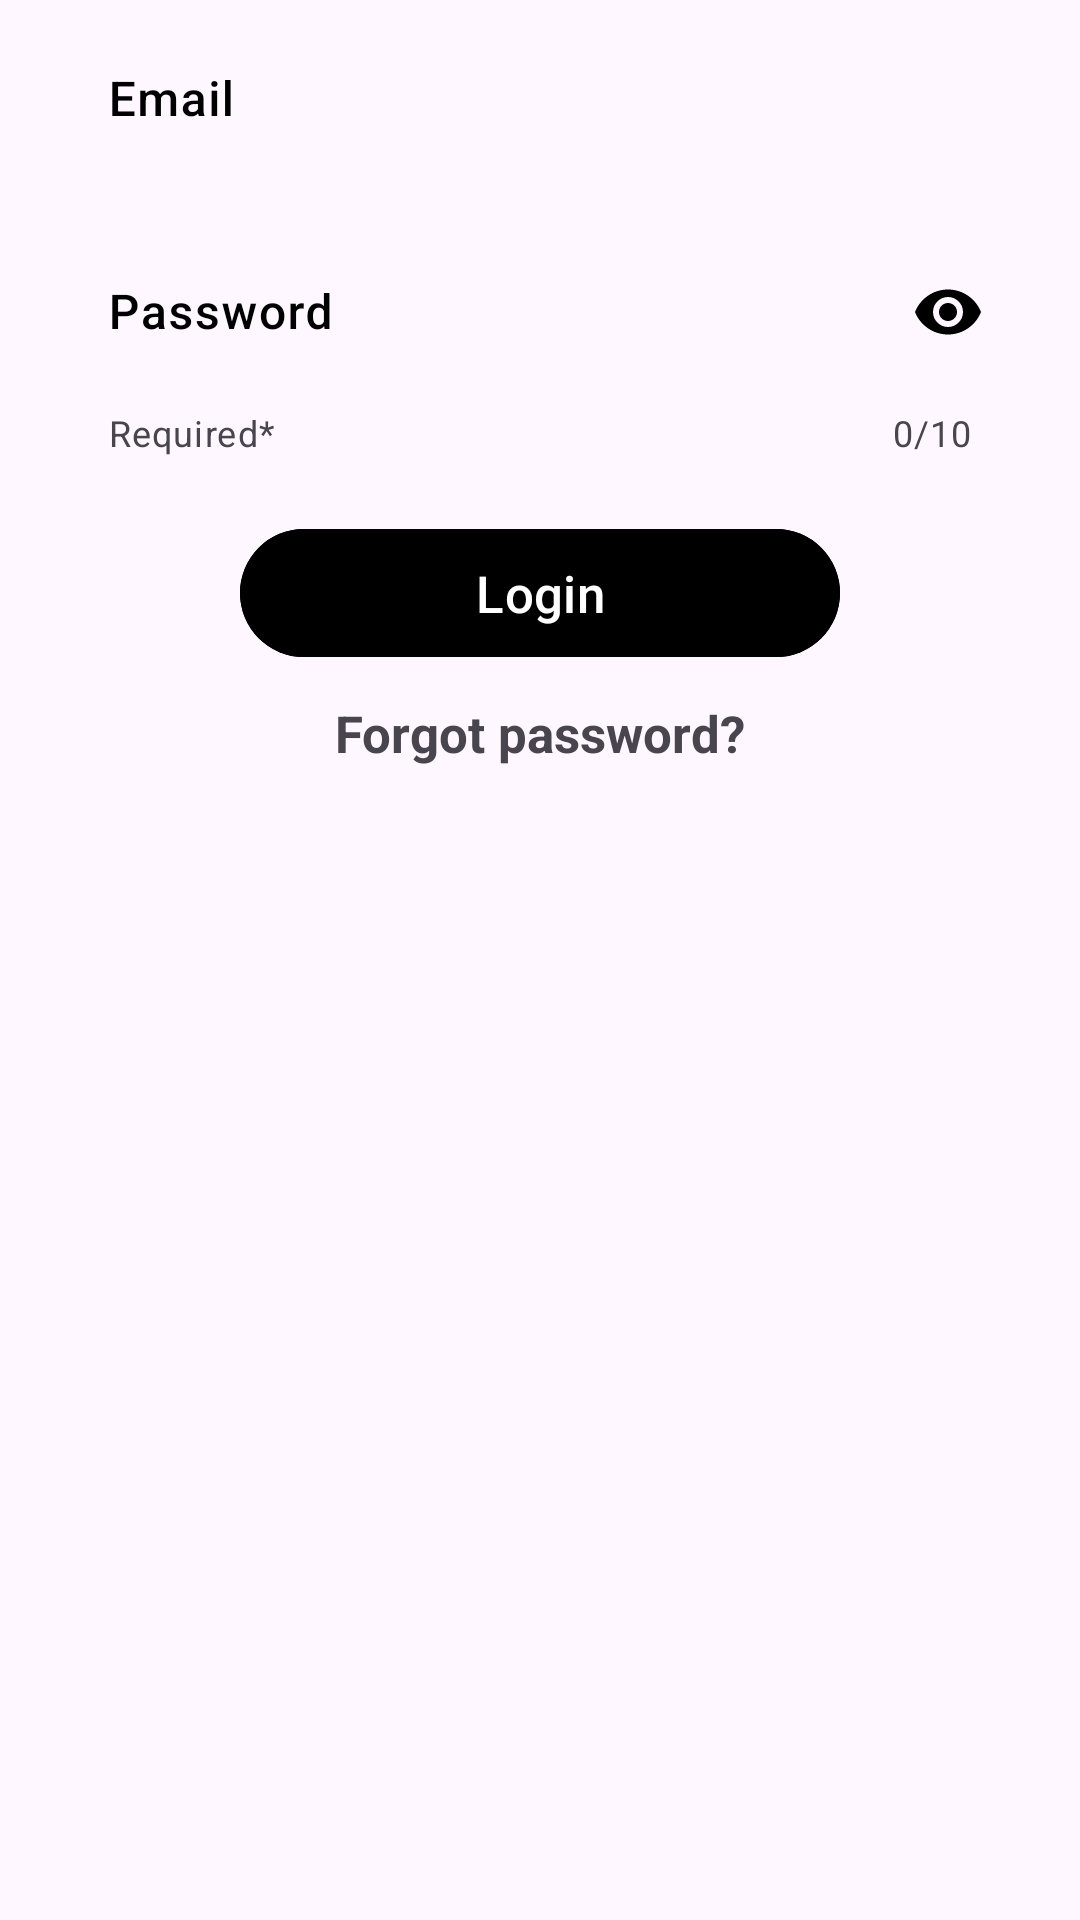

Here is an Android app screen rendered from its layout file. Give the layout XML and the strings, colors and styles it references.
<!-- AndroidManifest.xml: application theme Theme.Ecommerceretrofit -->
<!-- res/layout/fragment_login.xml -->
<?xml version="1.0" encoding="utf-8"?>
<androidx.constraintlayout.widget.ConstraintLayout xmlns:android="http://schemas.android.com/apk/res/android"
    xmlns:app="http://schemas.android.com/apk/res-auto"
    xmlns:tools="http://schemas.android.com/tools"
    android:layout_width="match_parent"
    android:layout_height="match_parent"
    tools:context=".ui.validation.LoginFragment">

    <LinearLayout
        android:id="@+id/linearLayout"
        android:layout_width="match_parent"
        android:layout_height="wrap_content"
        android:layout_marginHorizontal="20dp"
        android:orientation="vertical"
        app:layout_constraintEnd_toEndOf="parent"
        app:layout_constraintStart_toStartOf="parent"
        app:layout_constraintTop_toTopOf="parent">

        <com.google.android.material.textfield.TextInputLayout
            android:id="@+id/textInputLayout"
            android:layout_width="match_parent"
            android:layout_height="wrap_content"
            android:layout_marginBottom="10dp"
            android:hint="Email"
            android:textColorHint="@color/black"
            app:boxCornerRadiusBottomEnd="25dp"
            app:boxCornerRadiusBottomStart="25dp"
            app:boxCornerRadiusTopEnd="25dp"
            app:boxCornerRadiusTopStart="25dp"
            app:boxStrokeColor="@color/black"
            app:boxStrokeWidth="0dp"
            app:boxStrokeWidthFocused="2dp"
            app:endIconMode="clear_text"
            app:endIconTint="@color/black"
            app:hintTextColor="@color/black"
            app:layout_constraintEnd_toEndOf="parent"
            app:layout_constraintStart_toStartOf="parent"
            app:layout_constraintTop_toTopOf="parent"
            app:startIconDrawable="@drawable/person">

            <com.google.android.material.textfield.TextInputEditText
                android:id="@+id/email"
                android:layout_width="match_parent"
                android:layout_height="wrap_content"
                android:fontFamily="sans-serif-medium"
                android:inputType="textEmailAddress"
                android:textColor="@color/black" />


        </com.google.android.material.textfield.TextInputLayout>

        <com.google.android.material.textfield.TextInputLayout
            android:id="@+id/passwordlayout"
            style="@style/Widget.Material3.TextInputLayout.OutlinedBox"
            android:layout_width="match_parent"
            android:layout_height="wrap_content"
            android:hint="Password"
            android:textColorHint="@color/black"
            app:boxCornerRadiusBottomEnd="25dp"
            app:boxCornerRadiusBottomStart="25dp"
            app:boxCornerRadiusTopEnd="25dp"
            app:boxCornerRadiusTopStart="25dp"
            app:boxStrokeColor="@color/black"
            app:boxStrokeErrorColor="#910505"
            app:boxStrokeWidth="0dp"
            app:boxStrokeWidthFocused="2dp"
            app:counterEnabled="true"
            app:counterMaxLength="10"
            app:endIconMode="password_toggle"
            app:endIconTint="@color/black"
            app:errorEnabled="true"
            app:helperText="Required*"
            app:hintTextColor="@color/black"
            app:layout_constraintBottom_toBottomOf="parent"
            app:layout_constraintEnd_toEndOf="parent"
            app:layout_constraintStart_toStartOf="parent"
            app:startIconDrawable="@drawable/lock">

            <com.google.android.material.textfield.TextInputEditText
                android:id="@+id/password"
                android:layout_width="match_parent"
                android:layout_height="wrap_content"
                android:fontFamily="sans-serif-medium"
                android:inputType="textPassword"
                android:textColor="@color/black" />
        </com.google.android.material.textfield.TextInputLayout>
    </LinearLayout>

    <com.google.android.material.button.MaterialButton
        android:id="@+id/login"
        android:layout_width="match_parent"
        android:layout_height="wrap_content"
        android:layout_marginHorizontal="80dp"
        android:layout_marginTop="20dp"
        android:backgroundTint="@color/black"
        android:paddingVertical="10dp"
        android:text="Login"
        android:textSize="17sp"
        app:layout_constraintEnd_toEndOf="@+id/linearLayout"
        app:layout_constraintStart_toStartOf="@+id/linearLayout"
        app:layout_constraintTop_toBottomOf="@+id/linearLayout"
        app:rippleColor="#D30F0F" />

    <TextView
        android:layout_width="wrap_content"
        android:layout_height="wrap_content"
        android:layout_marginTop="10dp"
        android:text="Forgot password?"
        android:textSize="17sp"
        android:textStyle="bold"
        app:layout_constraintEnd_toEndOf="@+id/login"
        app:layout_constraintStart_toStartOf="@+id/login"
        app:layout_constraintTop_toBottomOf="@+id/login" />

</androidx.constraintlayout.widget.ConstraintLayout>
<!-- resources referenced by this layout -->
<resources>
  <style name="Theme.Ecommerceretrofit" parent="Base.Theme.Ecommerceretrofit" />
  <style name="Base.Theme.Ecommerceretrofit" parent="Theme.Material3.DayNight.NoActionBar">
          
          
      </style>
  <!-- not gathered from this repository: default colours our renderer supplied (Android Studio template values) -->
  <color name="black">#FF000000</color>
</resources>
